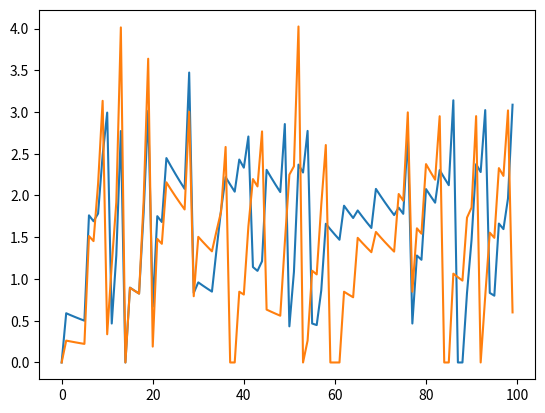

This chart was generated by the following Python code:
# -*- coding: utf-8 -*-
"""
Created on Mon Jun 10 14:19:15 2019

@author: user
"""

import numpy as np
import matplotlib.pyplot as plt

def relu(x):
    return np.maximum(x, 0)

def step(x):
    return 1 * (x > 0)

num_in = 10
num_out = 2

W = np.random.rand(num_out, num_in)

fr = 60 # Hz

T = 100 # simulation time step
V_th = 2.5
tau = 25e-3 # sec
dt = 1e-3 # sec
l = (1-dt/tau)

x = np.where(np.random.rand(T, num_in) < fr*dt, 1, 0)
y = np.zeros((T, num_out))
s = np.zeros((T, num_out))

for t in range(T-1):
    s[t+1] = relu(W@x[t] + l*s[t]*(1-y[t]))
    y[t+1] = step(s[t+1]-V_th)

plt.plot(s[:,0])
plt.plot(s[:,1])
plt.show()